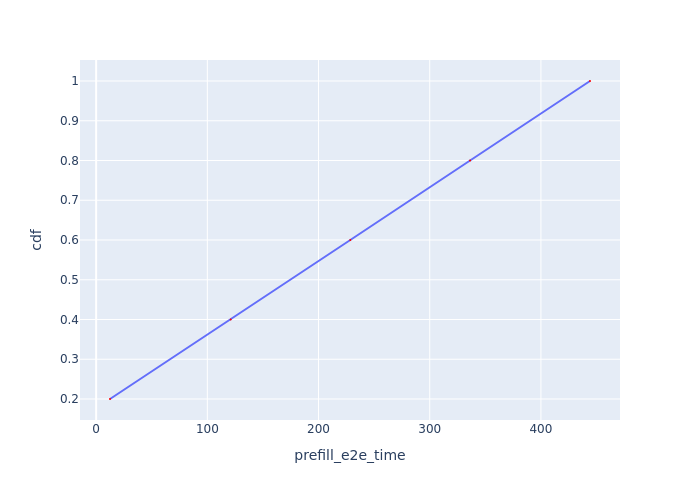

The data file committed next to this chart (first rows):
Request Id, prefill_e2e_time, cdf
0_0, 12.46, 0.2
0_1, 121, 0.4
0_2, 228.6, 0.6
0_3, 336.3, 0.8
0_4, 444.1, 1.0
